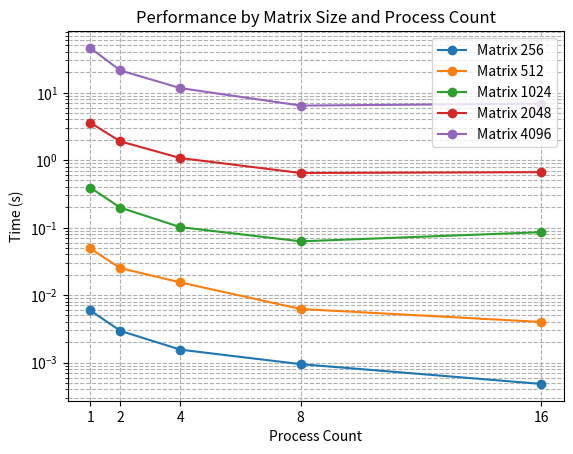

Recreate this plot in Python.
import numpy as np
import matplotlib.pyplot as plt

# 你提供的数据
table = np.array([
    [0.005921, 0.048979, 0.391363, 3.582811, 45.888383],
    [0.002949, 0.025063, 0.197304, 1.892759, 21.289783],
    [0.001551, 0.015384, 0.101385, 1.070382, 11.637980],
    [0.000946, 0.006214, 0.062479, 0.643595, 6.418614],
    [0.000482, 0.003992, 0.085388, 0.661593, 6.849250]
])

# 进程数
process_counts = np.array([1, 2, 4, 8, 16])

# 矩阵规模
matrix_sizes = ['256', '512', '1024', '2048', '4096']

# 遍历每一列来绘制曲线图
for i in range(table.shape[1]):
    plt.plot(process_counts, table[:, i], label=f'Matrix {matrix_sizes[i]}', marker='o')  # 添加了标记以便更好地区分数据点

plt.title("Performance by Matrix Size and Process Count")  # 设置图表标题
plt.xlabel("Process Count")  # 设置x轴标签为进程数
plt.ylabel("Time (s)")  # 设置y轴标签为时间（秒）
plt.xticks(process_counts)  # 设置x轴刻度以匹配进程数
plt.yscale('log')  # 设置y轴为对数尺度
plt.legend()  # 显示图例，每条曲线对应一个矩阵规模
plt.grid(True, which="both", ls="--")  # 显示网格，包括主要和次要刻度线，以便更容易读取数值
plt.show()  # 显示图表
